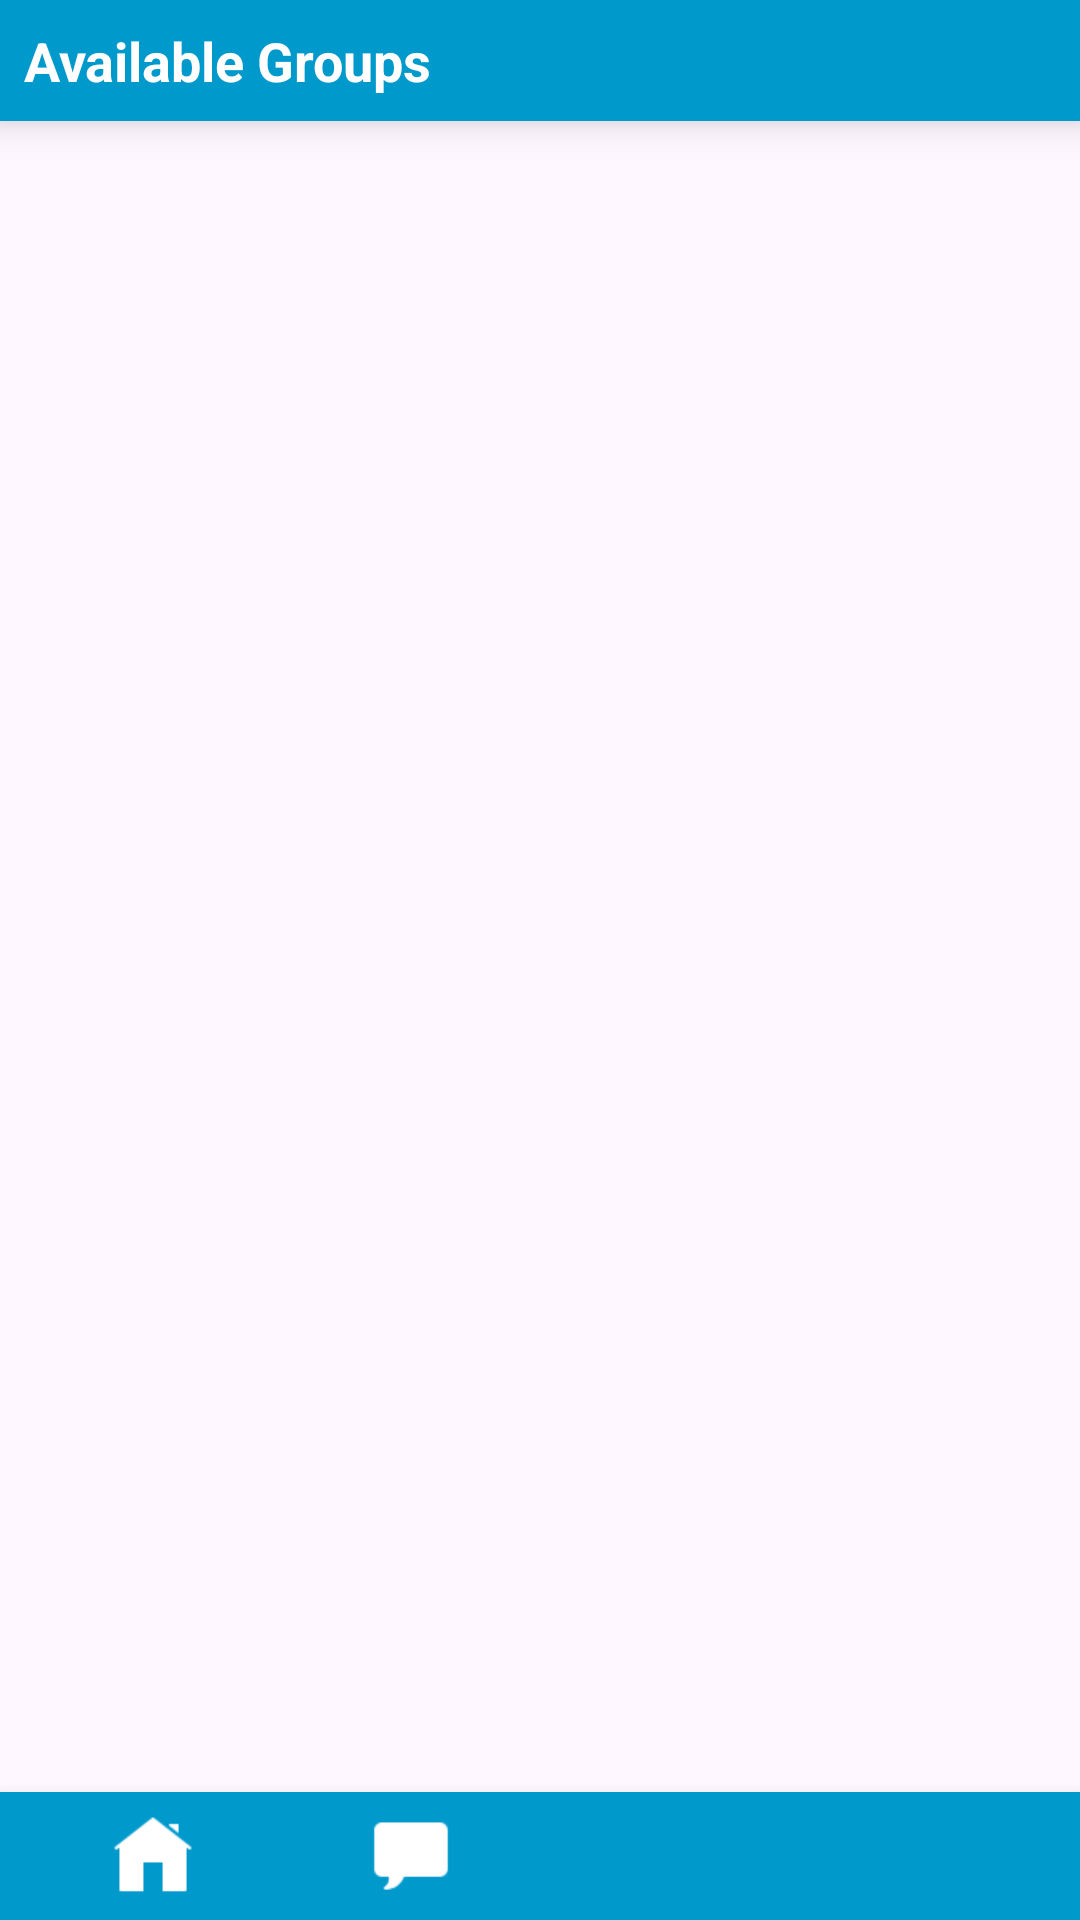

Write the Android layout XML for this screen, with the resource values it uses.
<!-- AndroidManifest.xml: application theme Theme.Project_management -->
<!-- res/layout/view_groups_supervisor.xml -->
<?xml version="1.0" encoding="utf-8"?>
<RelativeLayout xmlns:android="http://schemas.android.com/apk/res/android"
    android:layout_width="match_parent"
    android:layout_height="match_parent">

    
    <LinearLayout
        android:id="@+id/topNavBar"
        android:layout_width="match_parent"
        android:layout_height="wrap_content"
        android:layout_alignParentTop="true"
        android:orientation="horizontal"
        android:background="@android:color/holo_blue_dark"
        android:elevation="8dp"
        android:padding="8dp">

        
        <TextView
            android:id="@+id/heading"
            android:layout_width="wrap_content"
            android:layout_height="wrap_content"
            android:text="Available Groups"
            android:textColor="@android:color/white"
            android:textSize="18sp"
            android:textStyle="bold"
            android:layout_gravity="center_vertical" />
    </LinearLayout>

    
    <TextView
        android:id="@+id/search_result_text"
        android:layout_width="wrap_content"
        android:layout_height="wrap_content"
        android:layout_below="@+id/topNavBar"
        android:layout_marginTop="16dp"
        android:layout_centerHorizontal="true"
        android:textSize="16sp"
        android:padding="8dp" />

    
    <LinearLayout
        android:id="@+id/bottomNavBar"
        android:layout_width="match_parent"
        android:layout_height="wrap_content"
        android:layout_alignParentBottom="true"
        android:orientation="horizontal"
        android:background="@android:color/holo_blue_dark"
        android:elevation="8dp"
        android:padding="8dp">

        
        <ImageView
            android:id="@+id/navOption1"
            android:layout_width="80px"
            android:layout_height="80px"
            android:layout_weight="1"
            android:src="@drawable/home"
            android:adjustViewBounds="true"
            android:scaleType="fitCenter"
            android:clickable="true"
            android:onClick="onOption1Clicked" />

        
        <ImageView
            android:id="@+id/navOption2"
            android:layout_width="80px"
            android:layout_height="80px"
            android:layout_weight="1"
            android:src="@drawable/chat"
            android:adjustViewBounds="true"
            android:scaleType="fitCenter"
            android:clickable="true"
            android:onClick="onOption2Clicked" />

        
        <ImageView
            android:id="@+id/navOption3"
            android:layout_width="80px"
            android:layout_height="80px"
            android:layout_weight="1"
            android:src="@drawable/noti"
            android:adjustViewBounds="true"
            android:scaleType="fitCenter"
            android:clickable="true"
            android:onClick="onOption3Clicked" />

        
        <ImageView
            android:id="@+id/navOption4"
            android:layout_width="80px"
            android:layout_height="80px"
            android:layout_weight="1"
            android:src="@drawable/profile"
            android:adjustViewBounds="true"
            android:scaleType="fitCenter"
            android:clickable="true"
            android:onClick="onOption4Clicked" />
    </LinearLayout>
</RelativeLayout>
<!-- resources referenced by this layout -->
<resources>
  <!-- drawable chat: png bitmap (drawable, 399 bytes) -->
  <!-- drawable home: png bitmap (drawable, 838 bytes) -->
  <style name="Theme.Project_management" parent="Base.Theme.Project_management" />
  <style name="Base.Theme.Project_management" parent="Theme.Material3.DayNight.NoActionBar">
          
          
      </style>
</resources>
